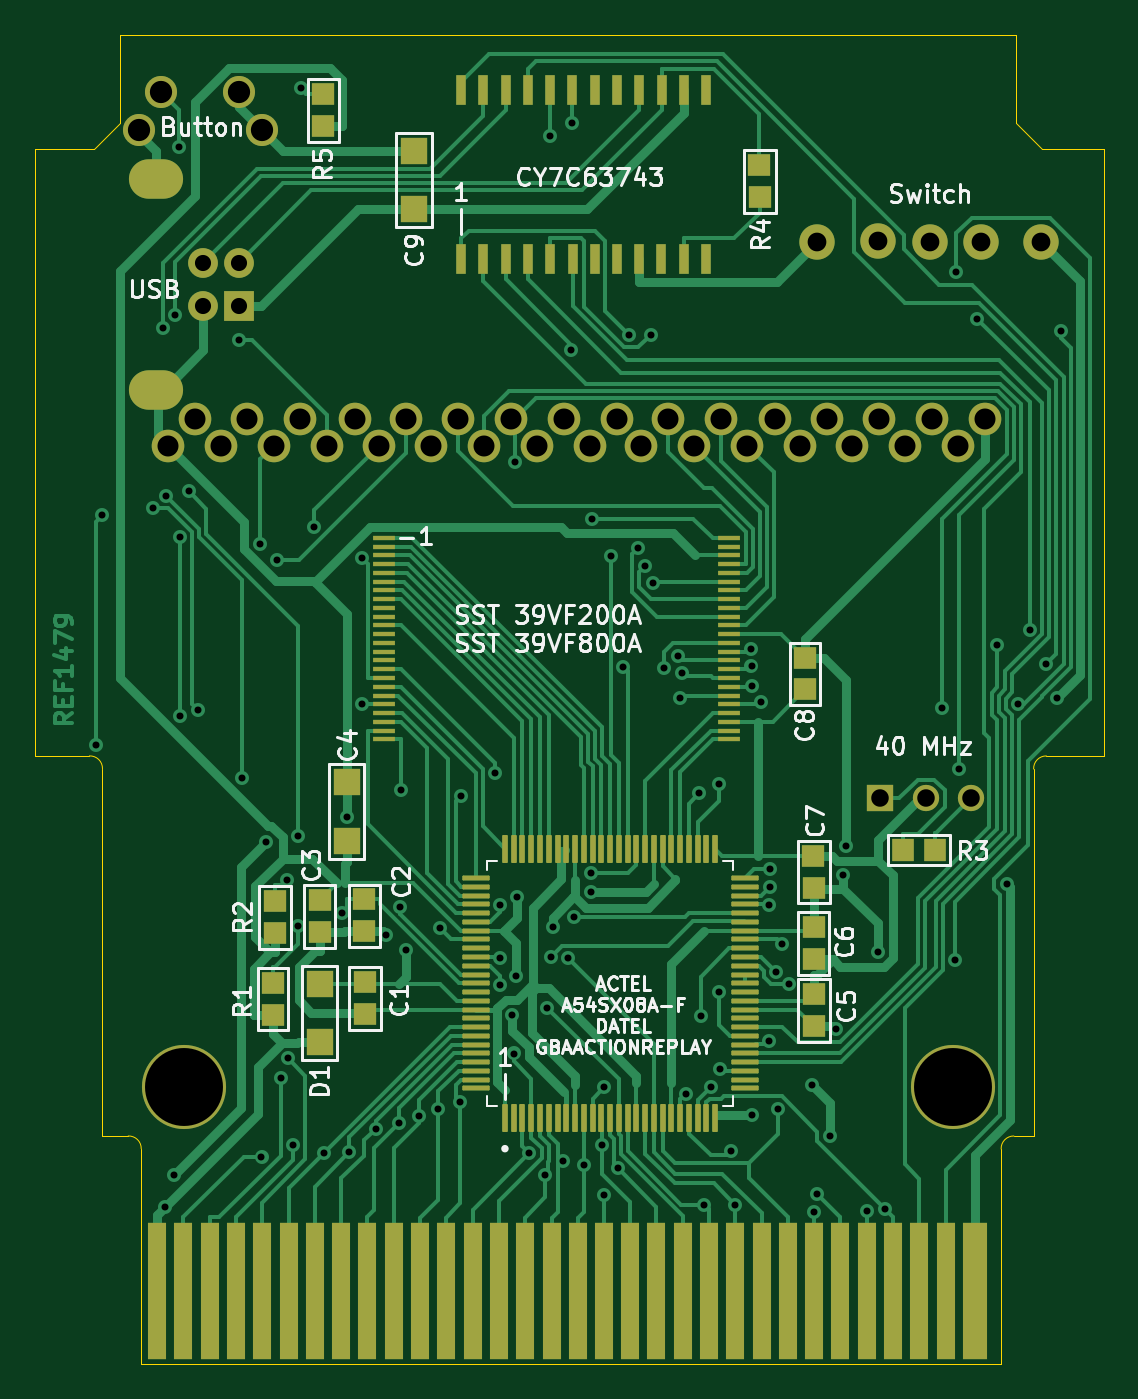
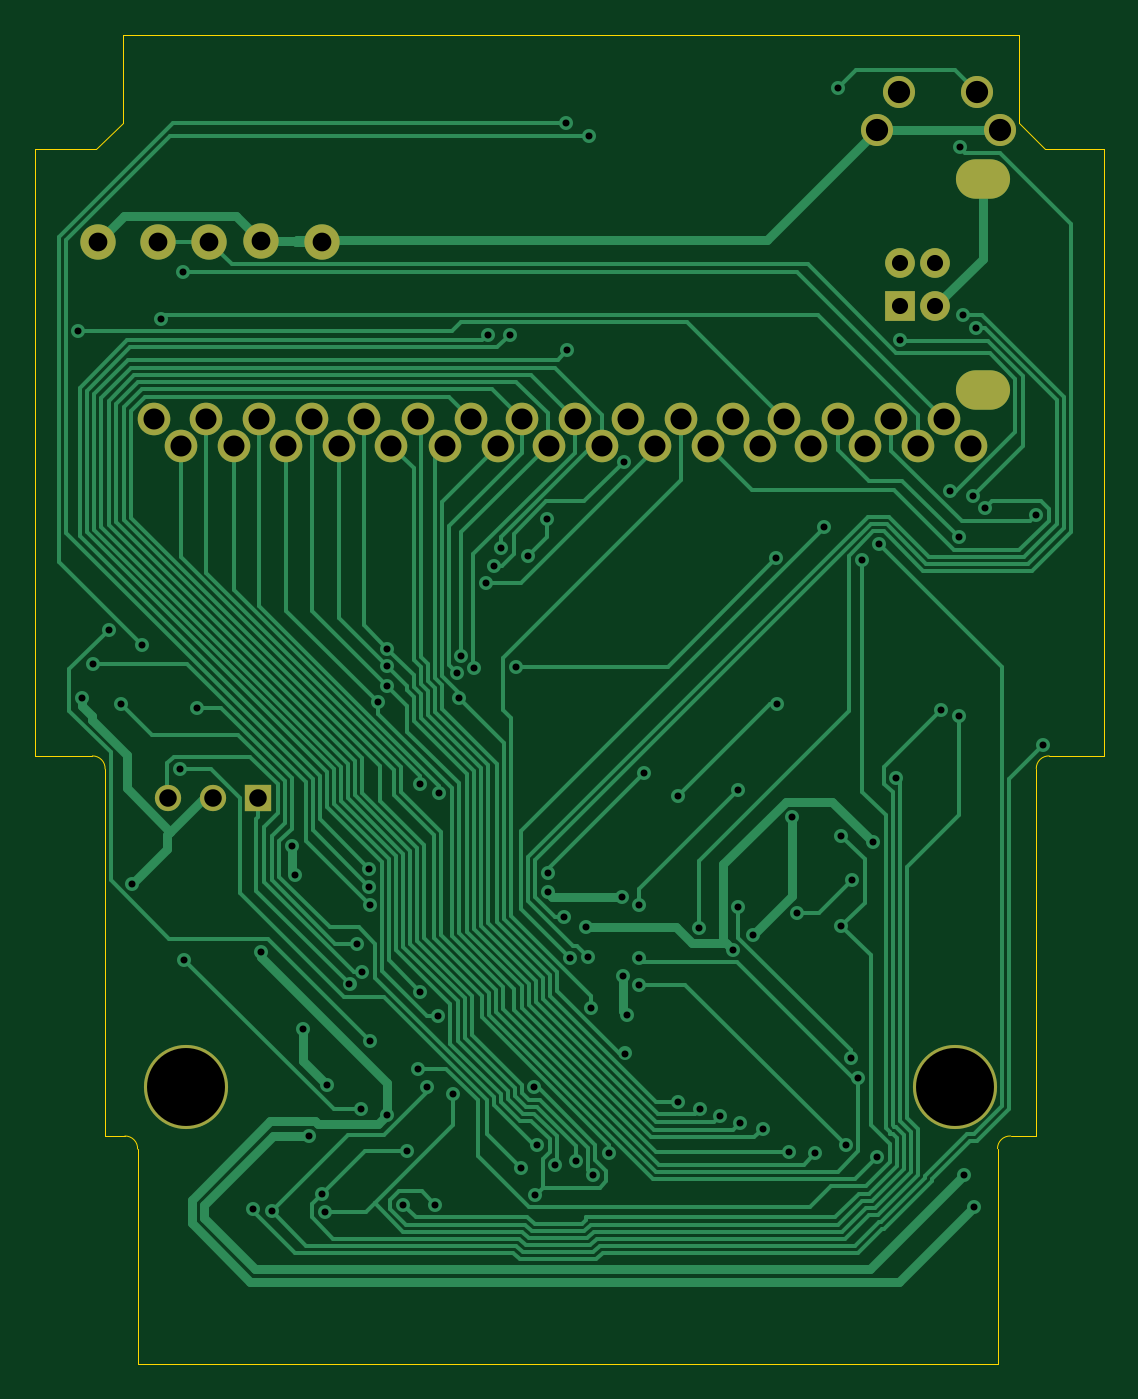
Circuit board: 11 layer files. Board 61.0 x 75.8 mm.
- bottom_copper: REF1479-B_Cu.gbr (42639 bytes)
- bottom_mask: REF1479-B_Mask.gbr (2227 bytes)
- paste: REF1479-B_Paste.gbr (469 bytes)
- bottom_silk: REF1479-B_Silkscreen.gbr (470 bytes)
- outline: REF1479-Edge_Cuts.gbr (1792 bytes)
- top_copper: REF1479-F_Cu.gbr (71832 bytes)
- top_mask: REF1479-F_Mask.gbr (9823 bytes)
- paste: REF1479-F_Paste.gbr (8094 bytes)
- top_silk: REF1479-F_Silkscreen.gbr (40739 bytes)
- drill: REF1479-NPTH.drl (289 bytes)
- drill: REF1479-PTH.drl (4137 bytes)

=== bottom_copper: REF1479-B_Cu.gbr (42639 bytes, source omitted) ===
=== bottom_mask: REF1479-B_Mask.gbr ===
%TF.GenerationSoftware,KiCad,Pcbnew,(6.0.2)*%
%TF.CreationDate,2022-08-25T20:59:28-05:00*%
%TF.ProjectId,REF1479,52454631-3437-4392-9e6b-696361645f70,rev?*%
%TF.SameCoordinates,Original*%
%TF.FileFunction,Soldermask,Bot*%
%TF.FilePolarity,Negative*%
%FSLAX46Y46*%
G04 Gerber Fmt 4.6, Leading zero omitted, Abs format (unit mm)*
G04 Created by KiCad (PCBNEW (6.0.2)) date 2022-08-25 20:59:28*
%MOMM*%
%LPD*%
G01*
G04 APERTURE LIST*
%ADD10R,1.500000X1.500000*%
%ADD11C,1.500000*%
%ADD12C,2.020000*%
%ADD13C,1.830000*%
%ADD14R,1.700000X1.700000*%
%ADD15C,1.700000*%
%ADD16O,3.090000X2.250000*%
%ADD17C,1.860000*%
%ADD18C,4.800000*%
G04 APERTURE END LIST*
D10*
%TO.C,Y1*%
X168694000Y-96045000D03*
D11*
X171271000Y-96048000D03*
X173853400Y-96048000D03*
%TD*%
D12*
%TO.C,J2*%
X168532000Y-64257000D03*
X171505000Y-64260000D03*
X174408000Y-64259000D03*
X165075000Y-64259000D03*
X177857000Y-64261000D03*
%TD*%
D13*
%TO.C,SW1*%
X126373000Y-57885500D03*
X127646000Y-55742500D03*
X132097000Y-55702500D03*
X133403000Y-57885500D03*
%TD*%
D14*
%TO.C,J1*%
X132055000Y-67964000D03*
D15*
X132055000Y-65464000D03*
X130055000Y-65464000D03*
X130055000Y-67964000D03*
D16*
X127345000Y-72734000D03*
X127345000Y-60694000D03*
%TD*%
D17*
%TO.C,J4*%
X174672000Y-74406000D03*
X173125500Y-75914000D03*
X171657100Y-74405900D03*
X170109000Y-75912000D03*
X168639000Y-74406000D03*
X167093000Y-75914000D03*
X165624600Y-74405900D03*
X164075000Y-75913000D03*
X162649000Y-74407000D03*
X161100200Y-75914000D03*
X159592100Y-74405900D03*
X158040000Y-75914000D03*
X156575800Y-74405900D03*
X155026000Y-75914000D03*
X153640000Y-74405000D03*
X152089000Y-75915000D03*
X150619000Y-74406000D03*
X149074000Y-75913000D03*
X147605000Y-74407000D03*
X146057000Y-75915000D03*
X144589000Y-74405000D03*
X143044000Y-75913000D03*
X141611000Y-74404000D03*
X140067000Y-75914000D03*
X138676000Y-74409000D03*
X137125000Y-75912000D03*
X135580000Y-74407000D03*
X134073000Y-75914000D03*
X132566000Y-74407000D03*
X131059000Y-75922000D03*
X129544000Y-74407000D03*
X128040500Y-75914000D03*
%TD*%
D18*
%TO.C,REF1*%
X128945000Y-112498000D03*
%TD*%
%TO.C,REF2*%
X172809000Y-112540000D03*
%TD*%
M02*

=== paste: REF1479-B_Paste.gbr ===
%TF.GenerationSoftware,KiCad,Pcbnew,(6.0.2)*%
%TF.CreationDate,2022-08-25T20:59:28-05:00*%
%TF.ProjectId,REF1479,52454631-3437-4392-9e6b-696361645f70,rev?*%
%TF.SameCoordinates,Original*%
%TF.FileFunction,Paste,Bot*%
%TF.FilePolarity,Positive*%
%FSLAX46Y46*%
G04 Gerber Fmt 4.6, Leading zero omitted, Abs format (unit mm)*
G04 Created by KiCad (PCBNEW (6.0.2)) date 2022-08-25 20:59:28*
%MOMM*%
%LPD*%
G01*
G04 APERTURE LIST*
G04 APERTURE END LIST*
M02*

=== bottom_silk: REF1479-B_Silkscreen.gbr ===
%TF.GenerationSoftware,KiCad,Pcbnew,(6.0.2)*%
%TF.CreationDate,2022-08-25T20:59:28-05:00*%
%TF.ProjectId,REF1479,52454631-3437-4392-9e6b-696361645f70,rev?*%
%TF.SameCoordinates,Original*%
%TF.FileFunction,Legend,Bot*%
%TF.FilePolarity,Positive*%
%FSLAX46Y46*%
G04 Gerber Fmt 4.6, Leading zero omitted, Abs format (unit mm)*
G04 Created by KiCad (PCBNEW (6.0.2)) date 2022-08-25 20:59:28*
%MOMM*%
%LPD*%
G01*
G04 APERTURE LIST*
G04 APERTURE END LIST*
M02*

=== outline: REF1479-Edge_Cuts.gbr ===
%TF.GenerationSoftware,KiCad,Pcbnew,(6.0.2)*%
%TF.CreationDate,2022-08-25T20:59:28-05:00*%
%TF.ProjectId,REF1479,52454631-3437-4392-9e6b-696361645f70,rev?*%
%TF.SameCoordinates,Original*%
%TF.FileFunction,Profile,NP*%
%FSLAX46Y46*%
G04 Gerber Fmt 4.6, Leading zero omitted, Abs format (unit mm)*
G04 Created by KiCad (PCBNEW (6.0.2)) date 2022-08-25 20:59:28*
%MOMM*%
%LPD*%
G01*
G04 APERTURE LIST*
%TA.AperFunction,Profile*%
%ADD10C,0.002000*%
%TD*%
G04 APERTURE END LIST*
D10*
X175585000Y-116061521D02*
X175585000Y-128322000D01*
X124290000Y-94346400D02*
G75*
G03*
X123545000Y-93622400I-713915J10682D01*
G01*
X176309000Y-115316400D02*
X177440000Y-115316400D01*
X126502000Y-116040400D02*
G75*
G03*
X125757000Y-115316400I-713915J10682D01*
G01*
X176440000Y-52472000D02*
X176440000Y-57472400D01*
X176440000Y-57472400D02*
X177940000Y-58972400D01*
X178164080Y-93622400D02*
G75*
G03*
X177440000Y-94367521I-10573J-714103D01*
G01*
X177440000Y-94367521D02*
X177440000Y-115316400D01*
X124290000Y-94346400D02*
X124290000Y-115316400D01*
X125290000Y-57472400D02*
X123790000Y-58972400D01*
X181439800Y-58972400D02*
X181439800Y-93622400D01*
X120437000Y-93622400D02*
X123545000Y-93622400D01*
X125290000Y-52472000D02*
X176440000Y-52472000D01*
X126502000Y-116040400D02*
X126502000Y-128322000D01*
X175585000Y-128322000D02*
X126502000Y-128322000D01*
X124290000Y-115316400D02*
X125757000Y-115316400D01*
X176309000Y-115316400D02*
G75*
G03*
X175585000Y-116061521I-10570J-714029D01*
G01*
X120437000Y-58972400D02*
X123790000Y-58972400D01*
X177940000Y-58972400D02*
X181439800Y-58972400D01*
X125290000Y-52472000D02*
X125290000Y-57472400D01*
X178164080Y-93622400D02*
X181439800Y-93622400D01*
X120437000Y-93622400D02*
X120437000Y-58972400D01*
M02*

=== top_copper: REF1479-F_Cu.gbr (71832 bytes, source omitted) ===
=== top_mask: REF1479-F_Mask.gbr (9823 bytes, source omitted) ===
=== paste: REF1479-F_Paste.gbr (8094 bytes, source omitted) ===
=== top_silk: REF1479-F_Silkscreen.gbr (40739 bytes, source omitted) ===
=== drill: REF1479-NPTH.drl ===
M48
; DRILL file {KiCad (6.0.2)} date Thu Aug 25 20:59:30 2022
; FORMAT={-:-/ absolute / metric / decimal}
; #@! TF.CreationDate,2022-08-25T20:59:30-05:00
; #@! TF.GenerationSoftware,Kicad,Pcbnew,(6.0.2)
; #@! TF.FileFunction,NonPlated,1,2,NPTH
FMAT,2
METRIC
%
G90
G05
T0
M30

=== drill: REF1479-PTH.drl ===
M48
; DRILL file {KiCad (6.0.2)} date Thu Aug 25 20:59:30 2022
; FORMAT={-:-/ absolute / metric / decimal}
; #@! TF.CreationDate,2022-08-25T20:59:30-05:00
; #@! TF.GenerationSoftware,Kicad,Pcbnew,(6.0.2)
; #@! TF.FileFunction,Plated,1,2,PTH
FMAT,2
METRIC
; #@! TA.AperFunction,Plated,PTH,ViaDrill
T1C0.400
; #@! TA.AperFunction,Plated,PTH,ComponentDrill
T2C0.920
; #@! TA.AperFunction,Plated,PTH,ComponentDrill
T3C1.000
; #@! TA.AperFunction,Plated,PTH,ComponentDrill
T4C1.070
; #@! TA.AperFunction,Plated,PTH,ComponentDrill
T5C1.200
; #@! TA.AperFunction,Plated,PTH,ComponentDrill
T6C1.270
; #@! TA.AperFunction,Plated,PTH,ComponentDrill
T7C1.700
; #@! TA.AperFunction,Plated,PTH,ComponentDrill
T8C4.450
%
G90
G05
T1
X123.906Y-93.005
X124.289Y-79.877
X127.197Y-79.48
X127.744Y-69.2
X127.852Y-119.365
X127.914Y-78.773
X128.398Y-117.531
X128.444Y-68.478
X128.662Y-58.852
X128.699Y-81.144
X128.699Y-91.33
X129.206Y-78.528
X129.724Y-91.01
X132.061Y-69.864
X132.281Y-94.902
X133.294Y-81.508
X133.366Y-116.5
X133.63Y-98.549
X134.237Y-82.451
X134.465Y-112.009
X134.794Y-100.696
X134.877Y-110.878
X135.171Y-115.845
X135.429Y-103.325
X135.43Y-98.165
X135.606Y-55.522
X136.378Y-80.568
X136.917Y-116.295
X137.966Y-102.571
X138.26Y-97.108
X138.378Y-116.243
X139.113Y-90.673
X139.118Y-82.334
X139.887Y-114.891
X140.484Y-103.829
X141.218Y-114.594
X141.298Y-102.263
X141.322Y-95.589
X141.607Y-104.692
X142.336Y-114.193
X143.456Y-113.753
X143.555Y-103.45
X144.721Y-113.358
X144.731Y-95.89
X146.692Y-94.621
X146.965Y-102.136
X146.969Y-106.686
X146.971Y-105.132
X147.672Y-108.386
X147.766Y-110.607
X147.825Y-76.841
X147.897Y-106.2
X147.936Y-101.671
X148.659Y-116.293
X149.563Y-117.566
X149.688Y-108.0
X149.845Y-58.224
X149.883Y-105.091
X149.986Y-103.401
X150.558Y-116.737
X150.883Y-105.163
X151.052Y-70.474
X151.114Y-57.496
X151.22Y-102.837
X151.751Y-116.978
X152.153Y-100.31
X152.186Y-101.398
X152.238Y-80.072
X152.79Y-115.816
X152.909Y-118.663
X152.941Y-112.538
X153.309Y-82.211
X153.707Y-117.161
X154.009Y-88.546
X154.319Y-69.572
X154.849Y-81.779
X155.232Y-82.796
X155.58Y-69.579
X155.699Y-83.743
X156.363Y-88.577
X157.116Y-87.899
X157.228Y-90.341
X157.363Y-88.899
X157.594Y-112.891
X158.363Y-95.766
X158.425Y-108.451
X158.631Y-119.227
X159.042Y-112.494
X159.467Y-107.073
X159.469Y-95.249
X159.558Y-111.489
X160.186Y-116.167
X160.416Y-119.229
X161.326Y-87.496
X161.335Y-88.496
X161.343Y-89.621
X161.35Y-114.114
X161.887Y-90.543
X162.325Y-109.885
X162.347Y-102.104
X162.364Y-100.066
X162.379Y-101.082
X162.76Y-105.964
X162.825Y-113.794
X163.051Y-104.333
X163.49Y-106.664
X164.773Y-112.39
X164.913Y-119.629
X165.072Y-118.619
X165.796Y-115.337
X166.138Y-109.224
X166.585Y-100.441
X166.753Y-98.741
X167.908Y-119.613
X168.539Y-104.81
X168.975Y-119.509
X172.197Y-90.866
X172.944Y-105.244
X173.004Y-66.025
X173.17Y-94.375
X174.231Y-68.665
X175.362Y-87.27
X175.904Y-100.945
X176.534Y-90.64
X177.212Y-86.411
X178.145Y-88.366
X178.775Y-90.319
X178.973Y-69.377
T2
X130.055Y-65.464
X130.055Y-67.964
X132.055Y-65.464
X132.055Y-67.964
T3
X168.694Y-96.045
X171.271Y-96.048
X173.853Y-96.048
T4
X165.075Y-64.259
X168.532Y-64.257
X171.505Y-64.26
X174.408Y-64.259
X177.857Y-64.261
T5
X128.04Y-75.914
X129.544Y-74.407
X131.059Y-75.922
X132.566Y-74.407
X134.073Y-75.914
X135.58Y-74.407
X137.125Y-75.912
X138.676Y-74.409
X140.067Y-75.914
X141.611Y-74.404
X143.044Y-75.913
X144.589Y-74.405
X146.057Y-75.915
X147.605Y-74.407
X149.074Y-75.913
X150.619Y-74.406
X152.089Y-75.915
X153.64Y-74.405
X155.026Y-75.914
X156.576Y-74.406
X158.04Y-75.914
X159.592Y-74.406
X161.1Y-75.914
X162.649Y-74.407
X164.075Y-75.913
X165.625Y-74.406
X167.093Y-75.914
X168.639Y-74.406
X170.109Y-75.912
X171.657Y-74.406
X173.125Y-75.914
X174.672Y-74.406
T6
X126.373Y-57.886
X127.646Y-55.742
X132.097Y-55.703
X133.403Y-57.886
T8
X128.945Y-112.498
X172.809Y-112.54
T7
G00X127.705Y-60.694
M15
G01X126.985Y-60.694
M16
G05
G00X127.705Y-72.734
M15
G01X126.985Y-72.734
M16
G05
T0
M30

